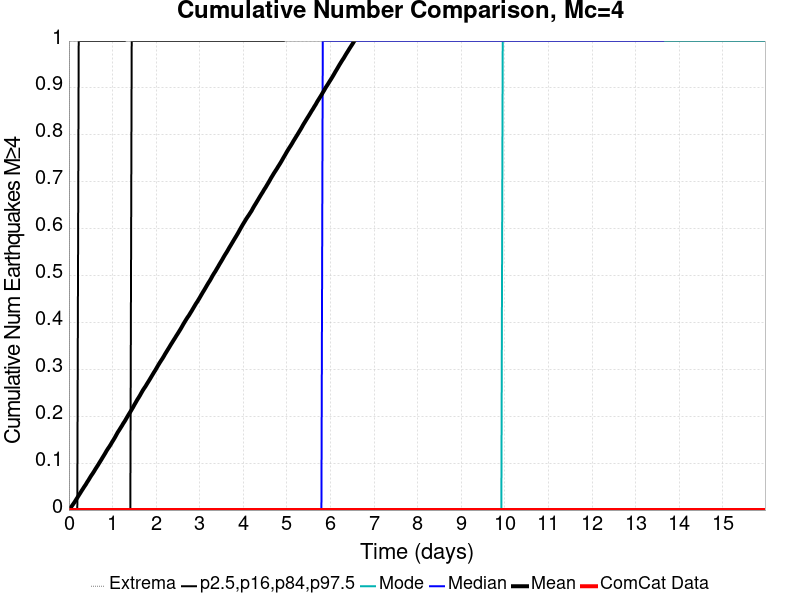

Data behind this chart, as committed beside it:
Time (days), ComCat Data, Simulation Mean, Simulation Median, Simulation Mode, Simulation Minimum, Simulation Maximum, 2.5 %-ile, 16 %-ile, 84 %-ile, 97.5 %-ile
0.0, 0.0, 0.0, 0.0, 0.0, 0.0, 0.0, 0.0, 0.0, 0.0, 0.0
0.032, 0.0, 0.00407, 0.0, 0.0, 0.0, 11.0, 0.0, 0.0, 0.0, 0.0
0.064, 0.0, 0.00823, 0.0, 0.0, 0.0, 13.0, 0.0, 0.0, 0.0, 0.0
0.096, 0.0, 0.01247, 0.0, 0.0, 0.0, 17.0, 0.0, 0.0, 0.0, 0.0
0.128, 0.0, 0.01679, 0.0, 0.0, 0.0, 18.0, 0.0, 0.0, 0.0, 0.0
0.16, 0.0, 0.0216, 0.0, 0.0, 0.0, 21.0, 0.0, 0.0, 0.0, 0.0
0.192, 0.0, 0.02628, 0.0, 0.0, 0.0, 22.0, 0.0, 0.0, 0.0, 0.0
0.224, 0.0, 0.03112, 0.0, 0.0, 0.0, 30.0, 0.0, 0.0, 0.0, 1.0
0.256, 0.0, 0.03579, 0.0, 0.0, 0.0, 35.0, 0.0, 0.0, 0.0, 1.0
0.288, 0.0, 0.04062, 0.0, 0.0, 0.0, 42.0, 0.0, 0.0, 0.0, 1.0
0.32, 0.0, 0.04516, 0.0, 0.0, 0.0, 48.0, 0.0, 0.0, 0.0, 1.0
0.352, 0.0, 0.04991, 0.0, 0.0, 0.0, 55.0, 0.0, 0.0, 0.0, 1.0
0.384, 0.0, 0.05412, 0.0, 0.0, 0.0, 56.0, 0.0, 0.0, 0.0, 1.0
0.416, 0.0, 0.05926, 0.0, 0.0, 0.0, 59.0, 0.0, 0.0, 0.0, 1.0
0.448, 0.0, 0.06375, 0.0, 0.0, 0.0, 62.0, 0.0, 0.0, 0.0, 1.0
0.48, 0.0, 0.06875, 0.0, 0.0, 0.0, 66.0, 0.0, 0.0, 0.0, 1.0
0.512, 0.0, 0.07356, 0.0, 0.0, 0.0, 68.0, 0.0, 0.0, 0.0, 1.0
0.544, 0.0, 0.07785, 0.0, 0.0, 0.0, 71.0, 0.0, 0.0, 0.0, 1.0
0.576, 0.0, 0.08248, 0.0, 0.0, 0.0, 72.0, 0.0, 0.0, 0.0, 1.0
0.608, 0.0, 0.08747, 0.0, 0.0, 0.0, 72.0, 0.0, 0.0, 0.0, 1.0
0.64, 0.0, 0.09209, 0.0, 0.0, 0.0, 72.0, 0.0, 0.0, 0.0, 1.0
0.672, 0.0, 0.09674, 0.0, 0.0, 0.0, 74.0, 0.0, 0.0, 0.0, 1.0
0.704, 0.0, 0.1017, 0.0, 0.0, 0.0, 75.0, 0.0, 0.0, 0.0, 1.0
0.736, 0.0, 0.1064, 0.0, 0.0, 0.0, 75.0, 0.0, 0.0, 0.0, 1.0
0.768, 0.0, 0.1114, 0.0, 0.0, 0.0, 75.0, 0.0, 0.0, 0.0, 1.0
0.8, 0.0, 0.1162, 0.0, 0.0, 0.0, 76.0, 0.0, 0.0, 0.0, 1.0
0.832, 0.0, 0.1212, 0.0, 0.0, 0.0, 78.0, 0.0, 0.0, 0.0, 1.0
0.864, 0.0, 0.1264, 0.0, 0.0, 0.0, 79.0, 0.0, 0.0, 0.0, 1.0
0.896, 0.0, 0.131, 0.0, 0.0, 0.0, 79.0, 0.0, 0.0, 0.0, 1.0
0.928, 0.0, 0.1354, 0.0, 0.0, 0.0, 79.0, 0.0, 0.0, 0.0, 1.0
0.96, 0.0, 0.1401, 0.0, 0.0, 0.0, 79.0, 0.0, 0.0, 0.0, 1.0
0.992, 0.0, 0.1452, 0.0, 0.0, 0.0, 79.0, 0.0, 0.0, 0.0, 1.0
1.024, 0.0, 0.1499, 0.0, 0.0, 0.0, 79.0, 0.0, 0.0, 0.0, 1.0
1.056, 0.0, 0.1549, 0.0, 0.0, 0.0, 79.0, 0.0, 0.0, 0.0, 1.0
1.088, 0.0, 0.1604, 0.0, 0.0, 0.0, 80.0, 0.0, 0.0, 0.0, 1.0
1.12, 0.0, 0.1658, 0.0, 0.0, 0.0, 80.0, 0.0, 0.0, 0.0, 1.0
1.152, 0.0, 0.1703, 0.0, 0.0, 0.0, 81.0, 0.0, 0.0, 0.0, 1.0
1.184, 0.0, 0.1751, 0.0, 0.0, 0.0, 81.0, 0.0, 0.0, 0.0, 1.0
1.216, 0.0, 0.1798, 0.0, 0.0, 0.0, 81.0, 0.0, 0.0, 0.0, 1.0
1.248, 0.0, 0.185, 0.0, 0.0, 0.0, 81.0, 0.0, 0.0, 0.0, 1.0
1.28, 0.0, 0.1894, 0.0, 0.0, 0.0, 81.0, 0.0, 0.0, 0.0, 1.0
1.312, 0.0, 0.1946, 0.0, 0.0, 0.0, 82.0, 0.0, 0.0, 0.0, 2.0
1.344, 0.0, 0.1996, 0.0, 0.0, 0.0, 82.0, 0.0, 0.0, 0.0, 2.0
1.376, 0.0, 0.2046, 0.0, 0.0, 0.0, 82.0, 0.0, 0.0, 0.0, 2.0
1.408, 0.0, 0.2094, 0.0, 0.0, 0.0, 83.0, 0.0, 0.0, 0.0, 2.0
1.44, 0.0, 0.2144, 0.0, 0.0, 0.0, 83.0, 0.0, 0.0, 1.0, 2.0
1.472, 0.0, 0.2194, 0.0, 0.0, 0.0, 83.0, 0.0, 0.0, 1.0, 2.0
1.504, 0.0, 0.2249, 0.0, 0.0, 0.0, 83.0, 0.0, 0.0, 1.0, 2.0
1.536, 0.0, 0.23, 0.0, 0.0, 0.0, 84.0, 0.0, 0.0, 1.0, 2.0
1.568, 0.0, 0.2353, 0.0, 0.0, 0.0, 84.0, 0.0, 0.0, 1.0, 2.0
1.6, 0.0, 0.2399, 0.0, 0.0, 0.0, 84.0, 0.0, 0.0, 1.0, 2.0
1.632, 0.0, 0.2449, 0.0, 0.0, 0.0, 84.0, 0.0, 0.0, 1.0, 2.0
1.664, 0.0, 0.2502, 0.0, 0.0, 0.0, 84.0, 0.0, 0.0, 1.0, 2.0
1.696, 0.0, 0.2554, 0.0, 0.0, 0.0, 84.0, 0.0, 0.0, 1.0, 2.0
1.728, 0.0, 0.2599, 0.0, 0.0, 0.0, 86.0, 0.0, 0.0, 1.0, 2.0
1.76, 0.0, 0.2643, 0.0, 0.0, 0.0, 86.0, 0.0, 0.0, 1.0, 2.0
1.792, 0.0, 0.2693, 0.0, 0.0, 0.0, 86.0, 0.0, 0.0, 1.0, 2.0
1.824, 0.0, 0.2741, 0.0, 0.0, 0.0, 86.0, 0.0, 0.0, 1.0, 2.0
1.856, 0.0, 0.2789, 0.0, 0.0, 0.0, 87.0, 0.0, 0.0, 1.0, 2.0
1.888, 0.0, 0.2839, 0.0, 0.0, 0.0, 87.0, 0.0, 0.0, 1.0, 2.0
... 440 more rows
